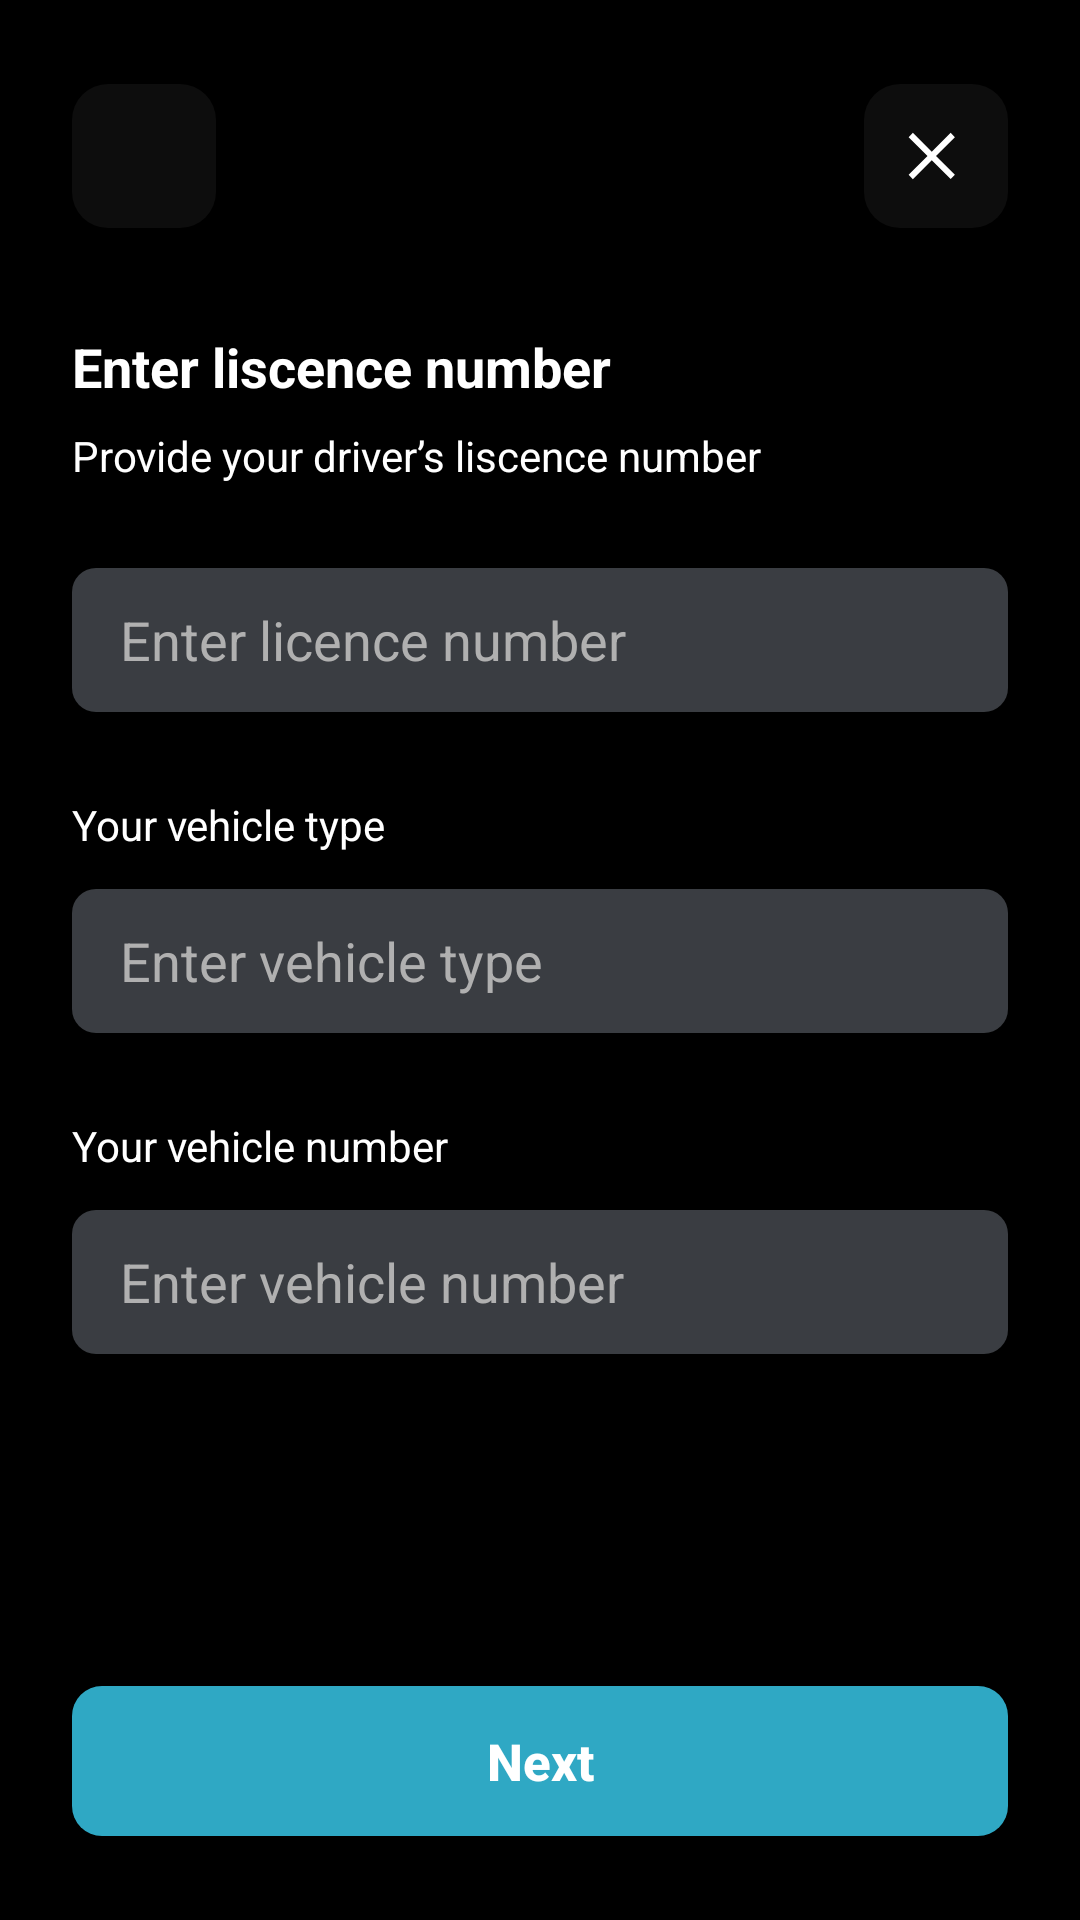

Reconstruct the res/layout file that produces this screen, plus the resources it refers to.
<!-- AndroidManifest.xml: application theme Theme.RiideIn -->
<!-- res/layout/activity_driver_licence_number.xml -->
<?xml version="1.0" encoding="utf-8"?>
<FrameLayout xmlns:android="http://schemas.android.com/apk/res/android"
    xmlns:app="http://schemas.android.com/apk/res-auto"
    android:id="@+id/main"
    android:layout_width="match_parent"
    android:layout_height="match_parent"
    android:background="#000000">

    <LinearLayout
        android:layout_width="match_parent"
        android:layout_height="match_parent"
        android:orientation="vertical"
        android:paddingStart="24dp"
        android:paddingTop="28dp"
        android:paddingEnd="24dp"
        android:paddingBottom="28dp">

        <RelativeLayout
            android:layout_width="match_parent"
            android:layout_height="48dp">

            <ImageButton
                android:id="@+id/backButton"
                android:layout_width="48dp"
                android:layout_height="48dp"
                android:layout_alignParentStart="true"
                android:layout_centerVertical="true"
                android:background="@drawable/round_dark_button_bg"
                android:contentDescription="@string/back"
                android:padding="13dp"
                android:src="@drawable/ic_back_custom"
                app:tint="@android:color/white" />

            <ImageButton
                android:id="@+id/closeButton"
                android:layout_width="48dp"
                android:layout_height="48dp"
                android:layout_alignParentEnd="true"
                android:layout_centerVertical="true"
                android:background="@drawable/round_dark_button_bg"
                android:contentDescription="@string/close"
                android:padding="13dp"
                android:src="@drawable/ic_close_custom"
                app:tint="@android:color/white" />
        </RelativeLayout>

        <TextView
            android:id="@+id/titleText"
            android:layout_width="wrap_content"
            android:layout_height="wrap_content"
            android:layout_marginTop="34dp"
            android:text="@string/enter_licence_number_title"
            android:textColor="@android:color/white"
            android:textSize="18sp"
            android:textStyle="bold" />

        <TextView
            android:id="@+id/subtitleText"
            android:layout_width="wrap_content"
            android:layout_height="wrap_content"
            android:layout_marginTop="8dp"
            android:text="@string/enter_licence_number_subtitle"
            android:textColor="@android:color/white"
            android:textSize="14sp" />

        <EditText
            android:id="@+id/licenceNumberInput"
            android:layout_width="match_parent"
            android:layout_height="48dp"
            android:layout_marginTop="28dp"
            android:background="@drawable/driver_input_bg"
            android:hint="@string/licence_number_hint"
            android:importantForAutofill="yes"
            android:autofillHints="postalAddress"
            android:inputType="text"
            android:paddingStart="16dp"
            android:paddingEnd="16dp"
            android:textColor="@android:color/white"
            android:textColorHint="#B0B0B0" />

        <TextView
            android:id="@+id/vehicleTypeLabel"
            android:layout_width="wrap_content"
            android:layout_height="wrap_content"
            android:layout_marginTop="28dp"
            android:text="@string/your_vehicle_type"
            android:textColor="@android:color/white"
            android:textSize="14sp" />

        <EditText
            android:id="@+id/vehicleTypeInput"
            android:layout_width="match_parent"
            android:layout_height="48dp"
            android:layout_marginTop="12dp"
            android:background="@drawable/driver_input_bg"
            android:hint="@string/vehicle_type_hint"
            android:importantForAutofill="yes"
            android:autofillHints="postalAddress"
            android:inputType="text"
            android:paddingStart="16dp"
            android:paddingEnd="16dp"
            android:textColor="@android:color/white"
            android:textColorHint="#B0B0B0" />

        <TextView
            android:id="@+id/vehicleNumberLabel"
            android:layout_width="wrap_content"
            android:layout_height="wrap_content"
            android:layout_marginTop="28dp"
            android:text="@string/your_vehicle_number"
            android:textColor="@android:color/white"
            android:textSize="14sp" />

        <EditText
            android:id="@+id/vehicleNumberInput"
            android:layout_width="match_parent"
            android:layout_height="48dp"
            android:layout_marginTop="12dp"
            android:background="@drawable/driver_input_bg"
            android:hint="@string/vehicle_number_hint"
            android:importantForAutofill="yes"
            android:autofillHints="postalAddress"
            android:inputType="text"
            android:paddingStart="16dp"
            android:paddingEnd="16dp"
            android:textColor="@android:color/white"
            android:textColorHint="#B0B0B0" />

        <View
            android:layout_width="match_parent"
            android:layout_height="0dp"
            android:layout_weight="1" />

        <Button
            android:id="@+id/nextButton"
            android:layout_width="match_parent"
            android:layout_height="50dp"
            android:layout_gravity="center_horizontal"
            android:background="@drawable/driver_mode_button_bg"
            android:text="@string/next"
            android:textAllCaps="false"
            android:textColor="@android:color/white"
            android:textSize="17sp"
            android:textStyle="bold" />

    </LinearLayout>

</FrameLayout>
<!-- resources referenced by this layout -->
<resources>
  <!-- drawable driver_input_bg (drawable) -->
  <?xml version="1.0" encoding="utf-8"?>
  <shape xmlns:android="http://schemas.android.com/apk/res/android">
      <solid android:color="#3A3D42" />
      <corners android:radius="8dp" />
  </shape>
  <!-- drawable driver_mode_button_bg (drawable) -->
  <?xml version="1.0" encoding="utf-8"?>
  <shape xmlns:android="http://schemas.android.com/apk/res/android">
      <solid android:color="#2FA8C4" />
      <corners android:radius="10dp" />
  </shape>
  <!-- drawable ic_close_custom (drawable) -->
  <?xml version="1.0" encoding="utf-8"?>
  <vector xmlns:android="http://schemas.android.com/apk/res/android"
      android:width="24dp"
      android:height="24dp"
      android:viewportWidth="24"
      android:viewportHeight="24">
      <path
          android:fillColor="#FFFFFF"
          android:pathData="M18.3,5.71L12,12l6.3,6.29 -1.41,1.41L10.59,13.41 4.29,19.71 2.88,18.29 9.17,12 2.88,5.71 4.29,4.29 10.59,10.59 16.89,4.29z" />
  </vector>
  <!-- drawable round_dark_button_bg (drawable) -->
  <?xml version="1.0" encoding="utf-8"?>
  <shape xmlns:android="http://schemas.android.com/apk/res/android">
      <solid android:color="#CC111111" />
      <corners android:radius="12dp" />
  </shape>
  <string name="back">Back</string>
  <string name="close">Close</string>
  <string name="enter_licence_number_subtitle">Provide your driver’s liscence number</string>
  <string name="enter_licence_number_title">Enter liscence number</string>
  <string name="licence_number_hint">Enter licence number</string>
  <string name="next">Next</string>
  <string name="vehicle_number_hint">Enter vehicle number</string>
  <string name="vehicle_type_hint">Enter vehicle type</string>
  <string name="your_vehicle_number">Your vehicle number</string>
  <string name="your_vehicle_type">Your vehicle type</string>
  <style name="Theme.RiideIn" parent="Theme.AppCompat.Light.NoActionBar" />
</resources>
